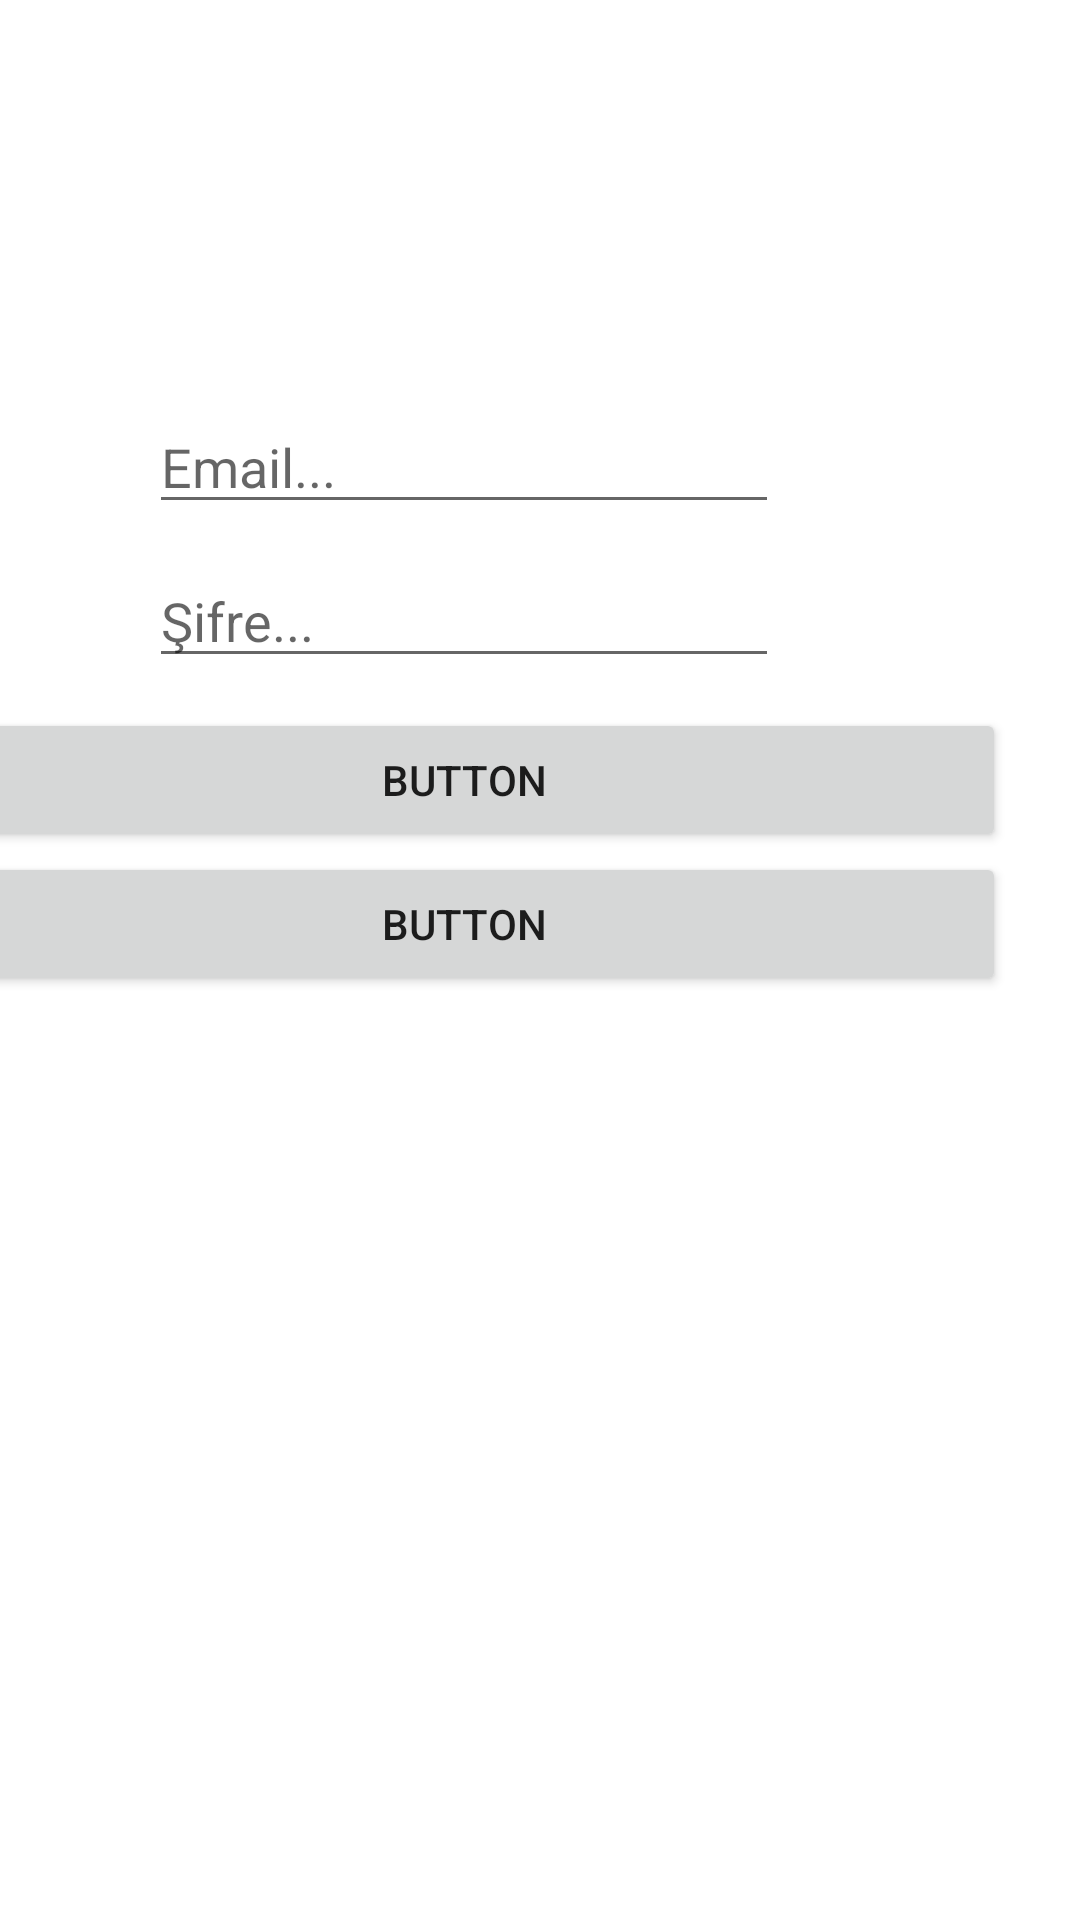

The Android layout XML behind this screen, and the referenced resources:
<!-- AndroidManifest.xml: application theme Theme.YazDonemi -->
<!-- res/layout/fragment_hesap.xml -->
<?xml version="1.0" encoding="utf-8"?>
<FrameLayout xmlns:android="http://schemas.android.com/apk/res/android"
    xmlns:app="http://schemas.android.com/apk/res-auto"
    xmlns:tools="http://schemas.android.com/tools"
    android:layout_width="match_parent"
    android:layout_height="match_parent"
    tools:context=".Fragment_Hesap">

    <androidx.constraintlayout.widget.ConstraintLayout
        android:layout_width="match_parent"
        android:layout_height="match_parent">

        <LinearLayout
            android:id="@+id/linearLayout"
            android:layout_width="411dp"
            android:layout_height="wrap_content"
            android:elevation="20dp"
            android:gravity="center|top"
            android:orientation="vertical"
            android:padding="25dp"
            app:layout_constraintBottom_toBottomOf="parent"
            app:layout_constraintEnd_toEndOf="parent"
            app:layout_constraintHorizontal_bias="1.0"
            app:layout_constraintStart_toStartOf="parent"
            app:layout_constraintTop_toTopOf="parent"
            app:layout_constraintVertical_bias="0.258">

            <EditText
                android:id="@+id/Email"
                android:layout_width="wrap_content"
                android:layout_height="wrap_content"
                android:layout_marginTop="10dp"
                android:ems="10"
                android:hint="Email..."
                android:inputType="textEmailAddress" />

            <EditText
                android:id="@+id/Password"
                android:layout_width="wrap_content"
                android:layout_height="wrap_content"
                android:layout_marginTop="10dp"
                android:ems="10"
                android:hint="Şifre..."
                android:inputType="text|textPassword" />

            <Button
                android:id="@+id/btn"
                android:layout_width="match_parent"
                android:layout_height="wrap_content"
                android:layout_marginTop="10dp"
                android:text="Button" />

            <Button
                android:id="@+id/btn2"
                android:layout_width="match_parent"
                android:layout_height="wrap_content"
                android:text="Button" />

        </LinearLayout>

    </androidx.constraintlayout.widget.ConstraintLayout>
</FrameLayout>
<!-- resources referenced by this layout -->
<resources>
  <style name="Theme.YazDonemi" parent="Theme.MaterialComponents.Light.NoActionBar">
          <item name="colorPrimary">#673AB7</item>
          <item name="colorPrimaryDark">#673AB7</item>
          <item name="colorAccent">#FF5722</item>
      </style>
</resources>
